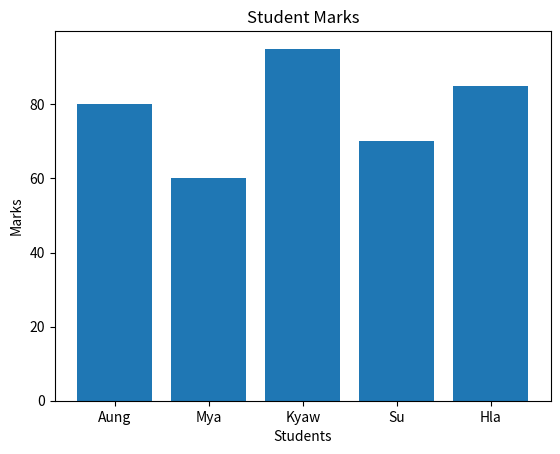
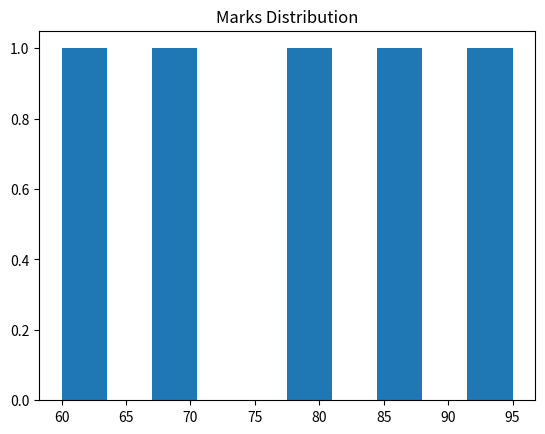

Write Python code to recreate these figures, in order.
import numpy as np
marks = np.array([80,60,95,70,85])
names = ["Aung", "Mya", "Kyaw", "Su", "Hla"]


import pandas as pd
df = pd.DataFrame({
    "Name": names,
    "Marks": marks
})
print(df)

print("Average:", df["Marks"].mean())
print("Top student:")
print(df[df["Marks"]==df["Marks"].max()])


import matplotlib.pyplot as plt
students = ["Aung", "Mya", "Kyaw", "Su", "Hla"]
marks = np.array([80,60,95,70,85])
plt.bar(students, marks)
plt.title("Student Marks")
plt.xlabel("Students")
plt.ylabel("Marks")
plt.show()


plt.hist(marks)
plt.title("Marks Distribution")
plt.show()
